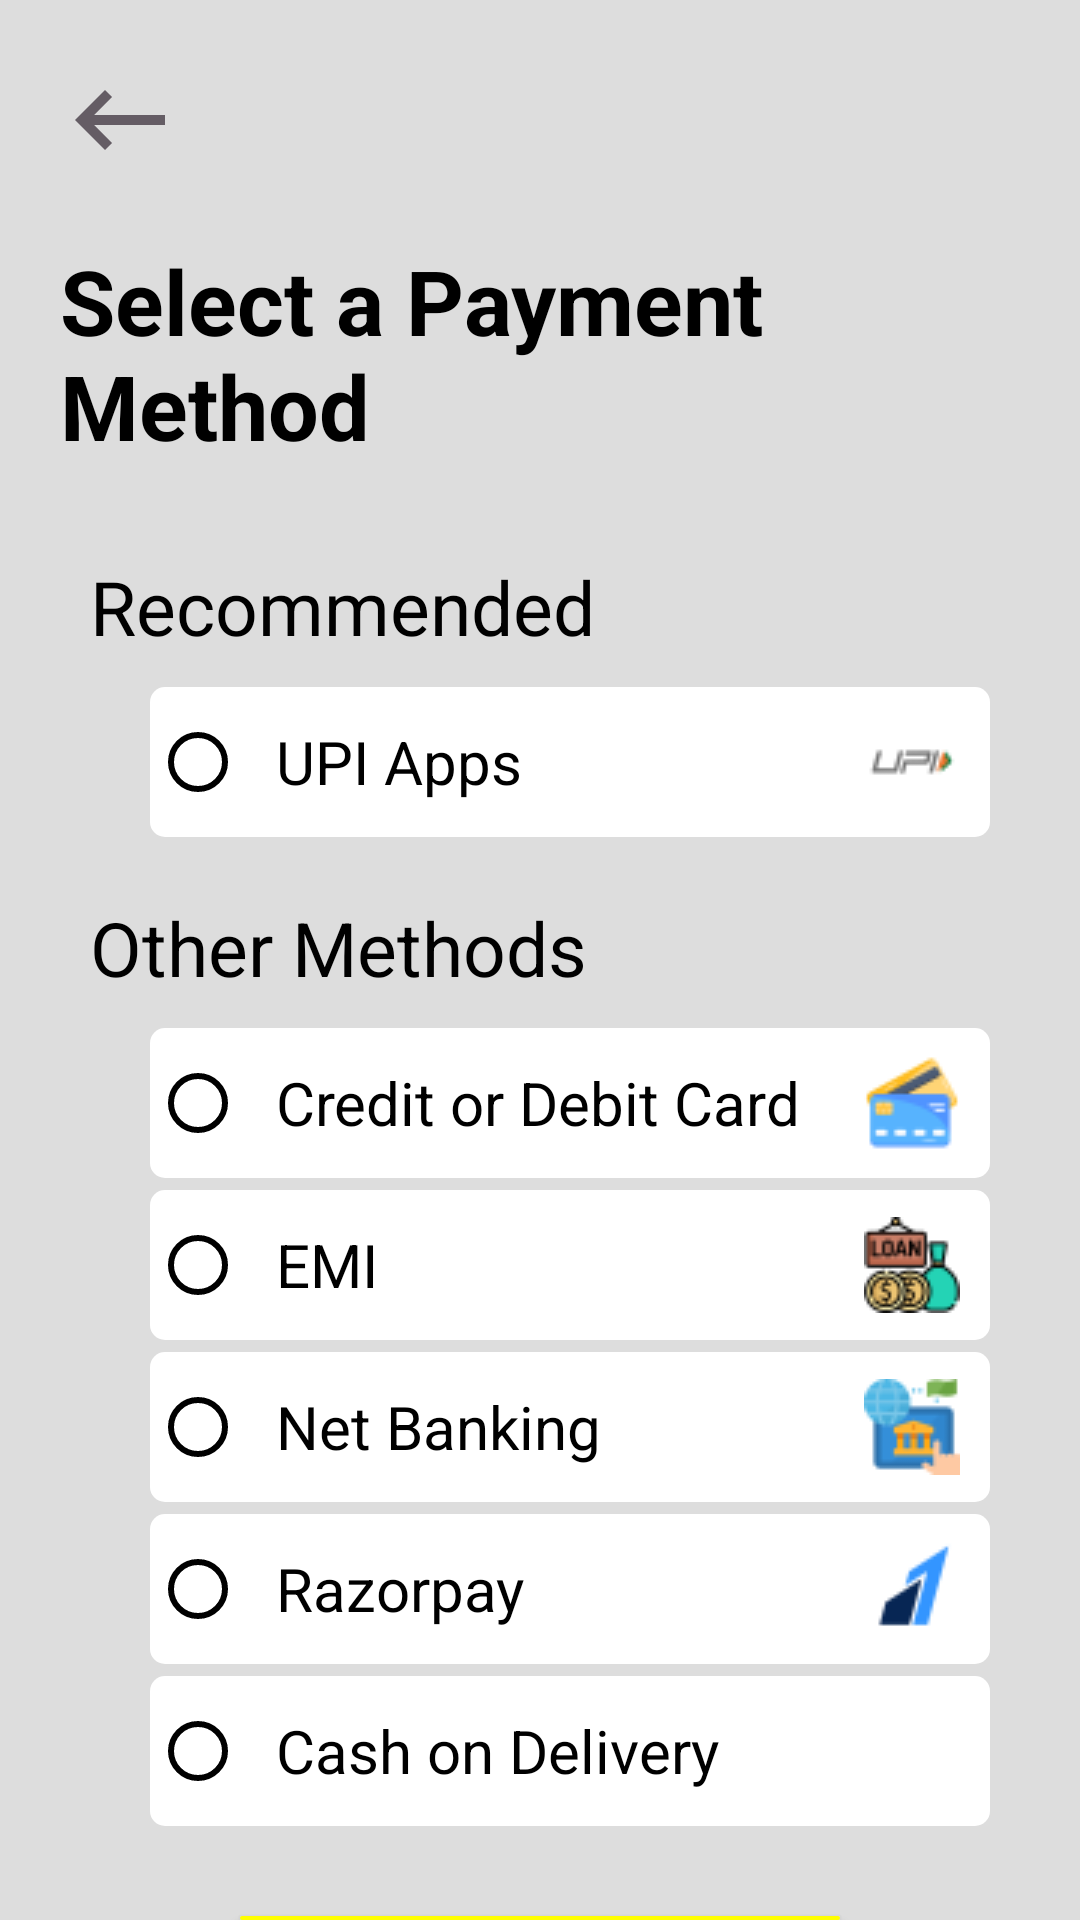

Reconstruct the res/layout file that produces this screen, plus the resources it refers to.
<!-- AndroidManifest.xml: application theme Theme.MyApplication -->
<!-- res/layout/activity_payment.xml -->
<?xml version="1.0" encoding="utf-8"?>
<RelativeLayout xmlns:android="http://schemas.android.com/apk/res/android"
    xmlns:app="http://schemas.android.com/apk/res-auto"
    xmlns:tools="http://schemas.android.com/tools"
    android:layout_width="match_parent"
    android:layout_height="match_parent"
    android:background="#DDDDDD"
    tools:context=".payment">

    <ImageView
        android:id="@+id/backerror_payment"
        android:layout_width="40dp"
        android:layout_height="40dp"
        android:layout_marginTop="20dp"
        android:layout_marginLeft="20dp"
        android:background="@drawable/baseline_keyboard_backspace_24"
        />
    <TextView
        android:id="@+id/payment_text1"
        android:layout_width="wrap_content"
        android:layout_height="wrap_content"
        android:layout_below="@id/backerror_payment"
        android:layout_marginTop="20dp"
        android:text="Select a Payment Method"
        android:textColor="@color/black"
        android:textSize="30dp"
        android:textStyle="bold"
        android:layout_marginLeft="20dp"

        />


    <RadioGroup
        android:layout_width="match_parent"
        android:layout_height="wrap_content"
        android:id="@+id/radiogroup_pyt"
        android:layout_below="@id/payment_text1"
        android:padding="10dp"
        android:layout_marginTop="20dp"
        android:layout_marginLeft="20dp"
        >

        <TextView
            android:layout_width="wrap_content"
            android:layout_height="wrap_content"
            android:text="Recommended"
            android:textColor="@color/black"
            android:textSize="25dp"
            android:id="@id/text2"
            />

        <RadioButton
            android:layout_width="match_parent"
            android:layout_height="50dp"
            android:layout_marginLeft="20dp"
            android:layout_marginRight="20dp"
            android:layout_marginTop="10dp"
            android:padding="10dp"
            android:layout_below="@id/text2"
            android:textColor="@color/black"
            android:text="UPI Apps"
            android:textSize="20dp"
            android:buttonTint="@color/black"
            android:background="@drawable/radio_back"
            android:id="@+id/upi_radio"
            android:drawableRight="@drawable/upi"

            />
        <TextView
            android:layout_width="wrap_content"
            android:layout_height="wrap_content"
            android:text="Other Methods"
            android:textColor="@color/black"
            android:layout_marginTop="20dp"
            android:textSize="25dp"
            android:id="@+id/text3"
            />

        <RadioButton
            android:layout_width="match_parent"
            android:layout_height="50dp"
            android:layout_marginLeft="20dp"
            android:layout_marginRight="20dp"
            android:layout_marginTop="10dp"
            android:padding="10dp"
            android:layout_below="@id/text3"
            android:textColor="@color/black"
            android:text="Credit or Debit Card"
            android:textSize="20dp"
            android:buttonTint="@color/black"
            android:background="@drawable/radio_back"
            android:id="@+id/cardit_card_radio"
            android:drawableRight="@drawable/carditcard"

            />

        <RadioButton
            android:layout_width="match_parent"
            android:layout_height="50dp"
            android:layout_marginLeft="20dp"
            android:layout_marginRight="20dp"
            android:layout_marginTop="4dp"
            android:padding="10dp"
            android:layout_below="@id/cardit_card_radio"
            android:textColor="@color/black"
            android:text="EMI"
            android:textSize="20dp"
            android:buttonTint="@color/black"
            android:background="@drawable/radio_back"
            android:id="@+id/emi_radio"
            android:drawableRight="@drawable/emi"

            />

        <RadioButton
            android:layout_width="match_parent"
            android:layout_height="50dp"
            android:layout_marginLeft="20dp"
            android:layout_marginRight="20dp"
            android:layout_marginTop="4dp"
            android:padding="10dp"
            android:layout_below="@id/emi_radio"
            android:textColor="@color/black"
            android:text="Net Banking"
            android:textSize="20dp"
            android:buttonTint="@color/black"
            android:background="@drawable/radio_back"
            android:id="@+id/netbanking_radio"
            android:drawableRight="@drawable/netbanking"


            />
        <RadioButton
            android:layout_width="match_parent"
            android:layout_height="50dp"
            android:layout_marginLeft="20dp"
            android:layout_marginRight="20dp"
            android:layout_marginTop="4dp"
            android:padding="10dp"
            android:layout_below="@id/netbanking_radio"
            android:textColor="@color/black"
            android:text="Razorpay"
            android:textSize="20dp"
            android:buttonTint="@color/black"
            android:background="@drawable/radio_back"
            android:id="@+id/razorpay_radio"
            android:drawableRight="@drawable/razorpay"

            />

        <RadioButton
            android:layout_width="match_parent"
            android:layout_height="50dp"
            android:layout_marginLeft="20dp"
            android:layout_marginRight="20dp"
            android:layout_marginTop="4dp"
            android:padding="10dp"
            android:layout_below="@id/razorpay_radio"
            android:textColor="@color/black"
            android:text="Cash on Delivery"
            android:textSize="20dp"
            android:buttonTint="@color/black"
            android:background="@drawable/radio_back"
            android:id="@+id/cod_radio"
            android:drawableRight="@drawable/cod2"

            />
    </RadioGroup>

    <Button
        android:id="@+id/continue_btn"
        android:layout_width="200dp"
        android:layout_height="wrap_content"
        android:layout_below="@id/radiogroup_pyt"
        android:text="Continue"
        android:background="@drawable/order_buttton_design"
        android:textColor="@color/black"
        android:textSize="20dp"
        android:padding="10dp"
        android:layout_marginTop="20dp"
        android:layout_centerHorizontal="true"
        />
</RelativeLayout>
<!-- resources referenced by this layout -->
<resources>
  <color name="black">#FF000000</color>
  <!-- drawable baseline_keyboard_backspace_24 (drawable) -->
  <vector android:autoMirrored="true" android:height="24dp"
      android:tint="@color/login_page_text_color" android:viewportHeight="24"
      android:viewportWidth="24" android:width="24dp" xmlns:android="http://schemas.android.com/apk/res/android">
      <path android:fillColor="@android:color/white" android:pathData="M21,11H6.83l3.58,-3.59L9,6l-6,6 6,6 1.41,-1.41L6.83,13H21z"/>
  </vector>
  <!-- drawable carditcard: png bitmap (drawable, 1562 bytes) -->
  <!-- drawable emi: png bitmap (drawable, 2215 bytes) -->
  <!-- drawable netbanking: png bitmap (drawable, 1771 bytes) -->
  <!-- drawable order_buttton_design (drawable) -->
  <?xml version="1.0" encoding="utf-8"?>
  <shape xmlns:android="http://schemas.android.com/apk/res/android">
  
      <solid android:color="#ffff00"/>
      <corners
          android:radius="15dp"/>
  
  </shape>
  <!-- drawable radio_back (drawable) -->
  <?xml version="1.0" encoding="utf-8"?>
      <shape xmlns:android="http://schemas.android.com/apk/res/android">
  
          <solid android:color="#ffffff"/>
          <corners
              android:radius="5dp"/>
  
      </shape>
  <!-- drawable razorpay: png bitmap (drawable, 967 bytes) -->
  <!-- drawable upi: png bitmap (drawable, 721 bytes) -->
  <style name="Theme.MyApplication" parent="Base.Theme.MyApplication">
          <item name="android:windowIsTranslucent">true</item>
  
      </style>
  <color name="login_page_text_color">#645C64</color>
  <style name="Base.Theme.MyApplication" parent="Theme.AppCompat.NoActionBar">
          
          
      </style>
</resources>
